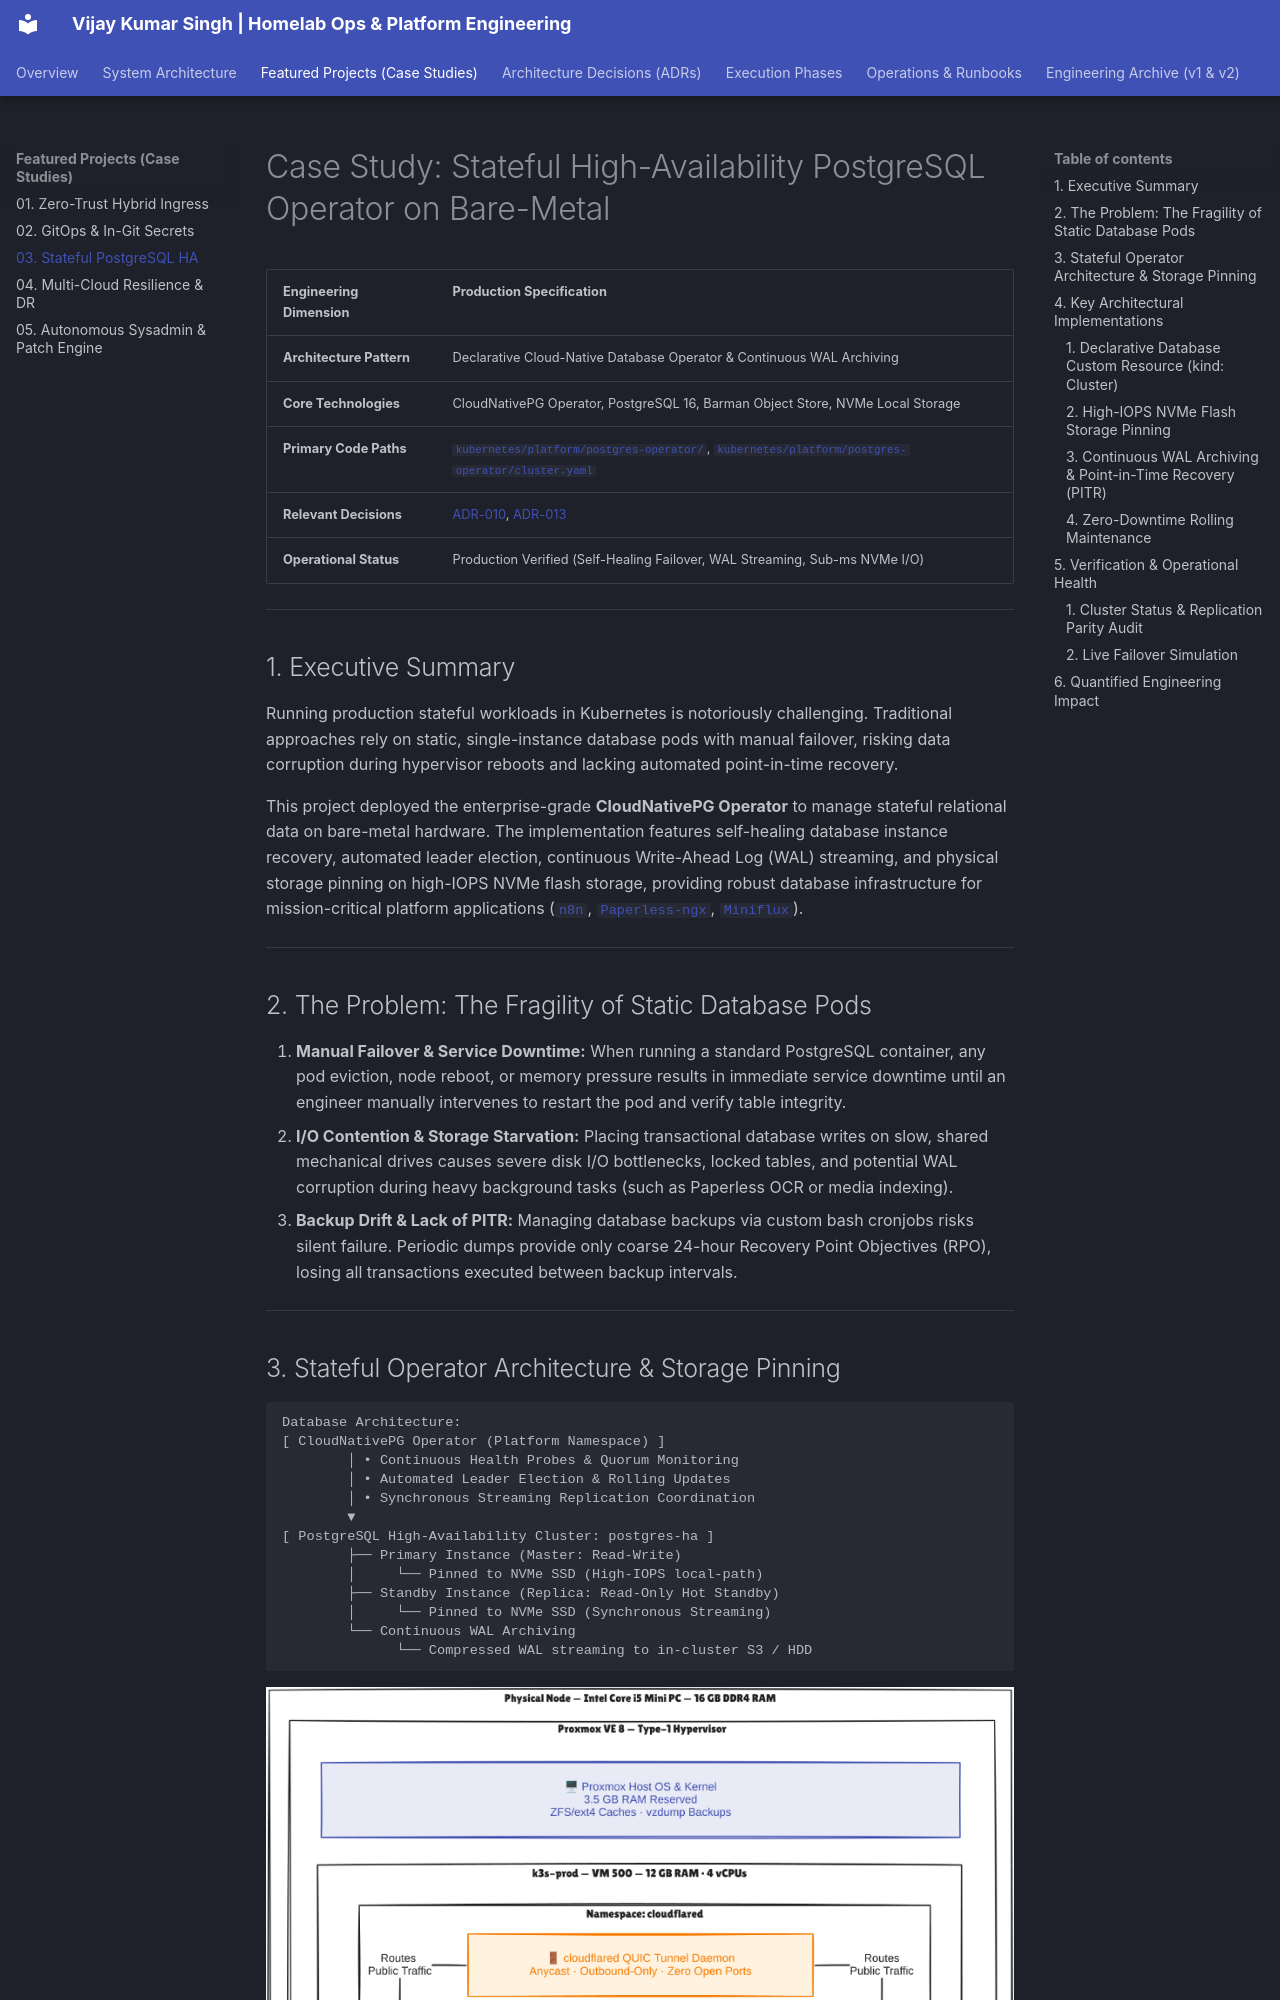

repository: vsingh55/homelab-ops · page: projects/03-cloudnativepg-ha/index.html · generator: mkdocs

# Case Study: Stateful High-Availability PostgreSQL Operator on Bare-Metal

| Engineering Dimension | Production Specification |
| :--- | :--- |
| **Architecture Pattern** | Declarative Cloud-Native Database Operator & Continuous WAL Archiving |
| **Core Technologies** | CloudNativePG Operator, PostgreSQL 16, Barman Object Store, NVMe Local Storage |
| **Primary Code Paths** | [`kubernetes/platform/postgres-operator/`](https://github.com/vsingh55/homelab-ops/tree/main/kubernetes/platform/postgres-operator), [`kubernetes/platform/postgres-operator/cluster.yaml`](https://github.com/vsingh55/homelab-ops/blob/main/kubernetes/platform/postgres-operator/cluster.yaml) |
| **Relevant Decisions** | [ADR-010](../adr/README.md#adr-010), [ADR-013](../adr/README.md#adr-013) |
| **Operational Status** | Production Verified (Self-Healing Failover, WAL Streaming, Sub-ms NVMe I/O) |

---

## 1. Executive Summary

Running production stateful workloads in Kubernetes is notoriously challenging. Traditional approaches rely on static, single-instance database pods with manual failover, risking data corruption during hypervisor reboots and lacking automated point-in-time recovery.

This project deployed the enterprise-grade **CloudNativePG Operator** to manage stateful relational data on bare-metal hardware. The implementation features self-healing database instance recovery, automated leader election, continuous Write-Ahead Log (WAL) streaming, and physical storage pinning on high-IOPS NVMe flash storage, providing robust database infrastructure for mission-critical platform applications ([`n8n`](https://github.com/vsingh55/homelab-ops/tree/main/kubernetes/apps/n8n), [`Paperless-ngx`](https://github.com/vsingh55/homelab-ops/tree/main/kubernetes/apps/paperless), [`Miniflux`](https://github.com/vsingh55/homelab-ops/tree/main/kubernetes/apps/miniflux)).

---

## 2. The Problem: The Fragility of Static Database Pods

1. **Manual Failover & Service Downtime:** When running a standard PostgreSQL container, any pod eviction, node reboot, or memory pressure results in immediate service downtime until an engineer manually intervenes to restart the pod and verify table integrity.
2. **I/O Contention & Storage Starvation:** Placing transactional database writes on slow, shared mechanical drives causes severe disk I/O bottlenecks, locked tables, and potential WAL corruption during heavy background tasks (such as Paperless OCR or media indexing).
3. **Backup Drift & Lack of PITR:** Managing database backups via custom bash cronjobs risks silent failure. Periodic dumps provide only coarse 24-hour Recovery Point Objectives (RPO), losing all transactions executed between backup intervals.

---
